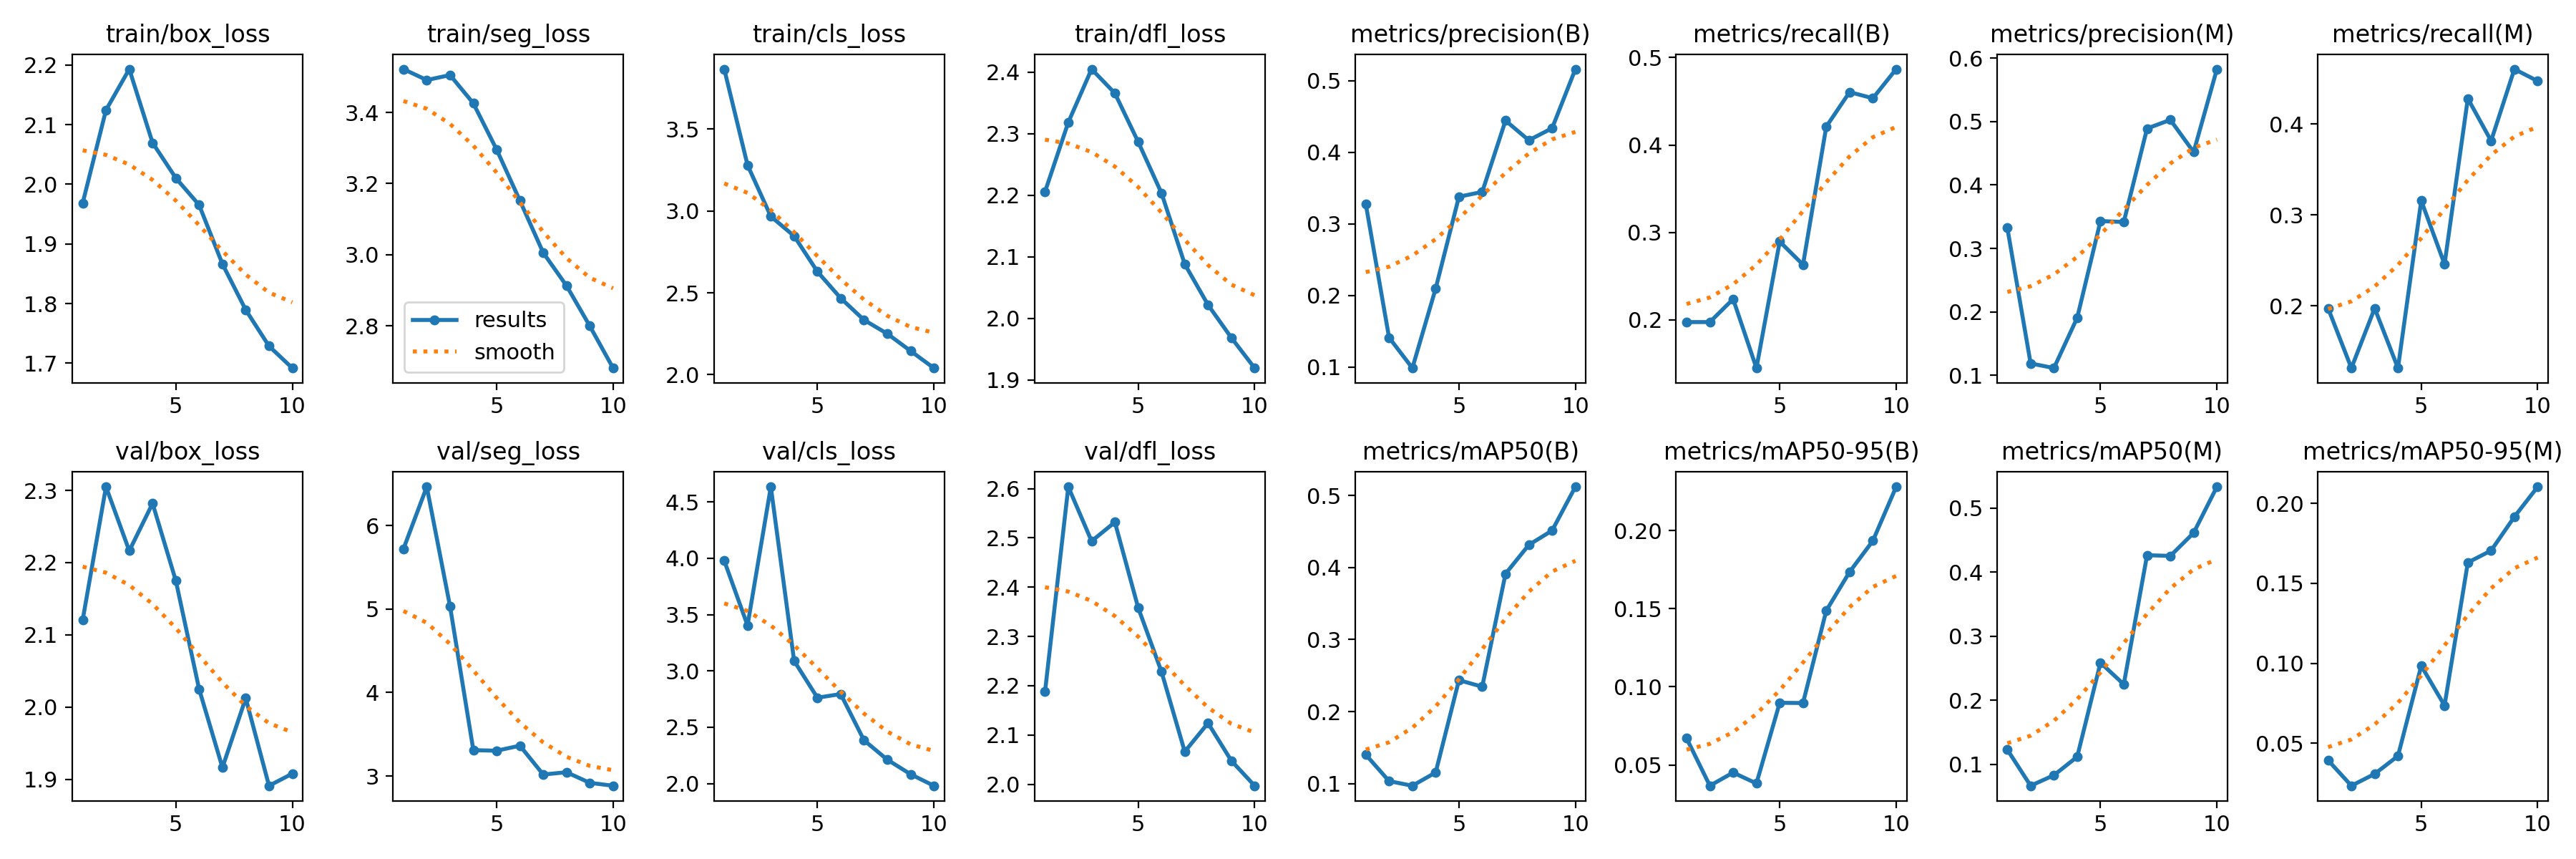

The table this chart was drawn from, first rows:
epoch, time, train/box_loss, train/seg_loss, train/cls_loss, train/dfl_loss, metrics/precision(B), metrics/recall(B), metrics/mAP50(B), metrics/mAP50-95(B), metrics/precision(M), metrics/recall(M), metrics/mAP50(M), metrics/mAP50-95(M), val/box_loss, val/seg_loss, val/cls_loss, val/dfl_loss, lr/pg0, lr/pg1, lr/pg2
1, 764.9, 1.969, 3.522, 3.867, 2.206, 0.3277, 0.1974, 0.14, 0.06711, 0.3324, 0.1974, 0.1228, 0.03937, 2.121, 5.721, 3.978, 2.188, 0.0006607, 0.0006607, 0.0006607
2, 1537, 2.124, 3.491, 3.28, 2.318, 0.1412, 0.1974, 0.1033, 0.03673, 0.1187, 0.1316, 0.06641, 0.02345, 2.305, 6.463, 3.404, 2.604, 0.001196, 0.001196, 0.001196
3, 2877, 2.193, 3.505, 2.967, 2.405, 0.09865, 0.2237, 0.09688, 0.04517, 0.1113, 0.1974, 0.08283, 0.03085, 2.216, 5.031, 4.633, 2.493, 0.001599, 0.001599, 0.001599
4, 4040, 2.07, 3.425, 2.847, 2.366, 0.2097, 0.1447, 0.1153, 0.0382, 0.1906, 0.1316, 0.1116, 0.04207, 2.282, 3.311, 3.089, 2.532, 0.001406, 0.001406, 0.001406
5, 4719, 2.01, 3.295, 2.63, 2.287, 0.3381, 0.2895, 0.2436, 0.08979, 0.3431, 0.3158, 0.2586, 0.09844, 2.175, 3.304, 2.762, 2.358, 0.001208, 0.001208, 0.001208
6, 5252, 1.965, 3.152, 2.468, 2.204, 0.3447, 0.263, 0.2345, 0.08964, 0.3416, 0.2458, 0.2248, 0.07358, 2.025, 3.364, 2.795, 2.229, 0.00101, 0.00101, 0.00101
7, 5738, 1.866, 3.005, 2.334, 2.088, 0.4444, 0.421, 0.3915, 0.1487, 0.489, 0.4281, 0.4265, 0.163, 1.916, 3.019, 2.385, 2.066, 0.000812, 0.000812, 0.000812
8, 6296, 1.789, 2.913, 2.25, 2.022, 0.4169, 0.4605, 0.4316, 0.1735, 0.5027, 0.3816, 0.4254, 0.1705, 2.012, 3.046, 2.213, 2.124, 0.000614, 0.000614, 0.000614
9, 7433, 1.729, 2.799, 2.145, 1.969, 0.4337, 0.4535, 0.4515, 0.1934, 0.4519, 0.4605, 0.4614, 0.1916, 1.891, 2.919, 2.084, 2.048, 0.000416, 0.000416, 0.000416
10, 8486, 1.692, 2.681, 2.041, 1.919, 0.5163, 0.4868, 0.5123, 0.2279, 0.5827, 0.4474, 0.5333, 0.2103, 1.908, 2.884, 1.981, 1.997, 0.000218, 0.000218, 0.000218
